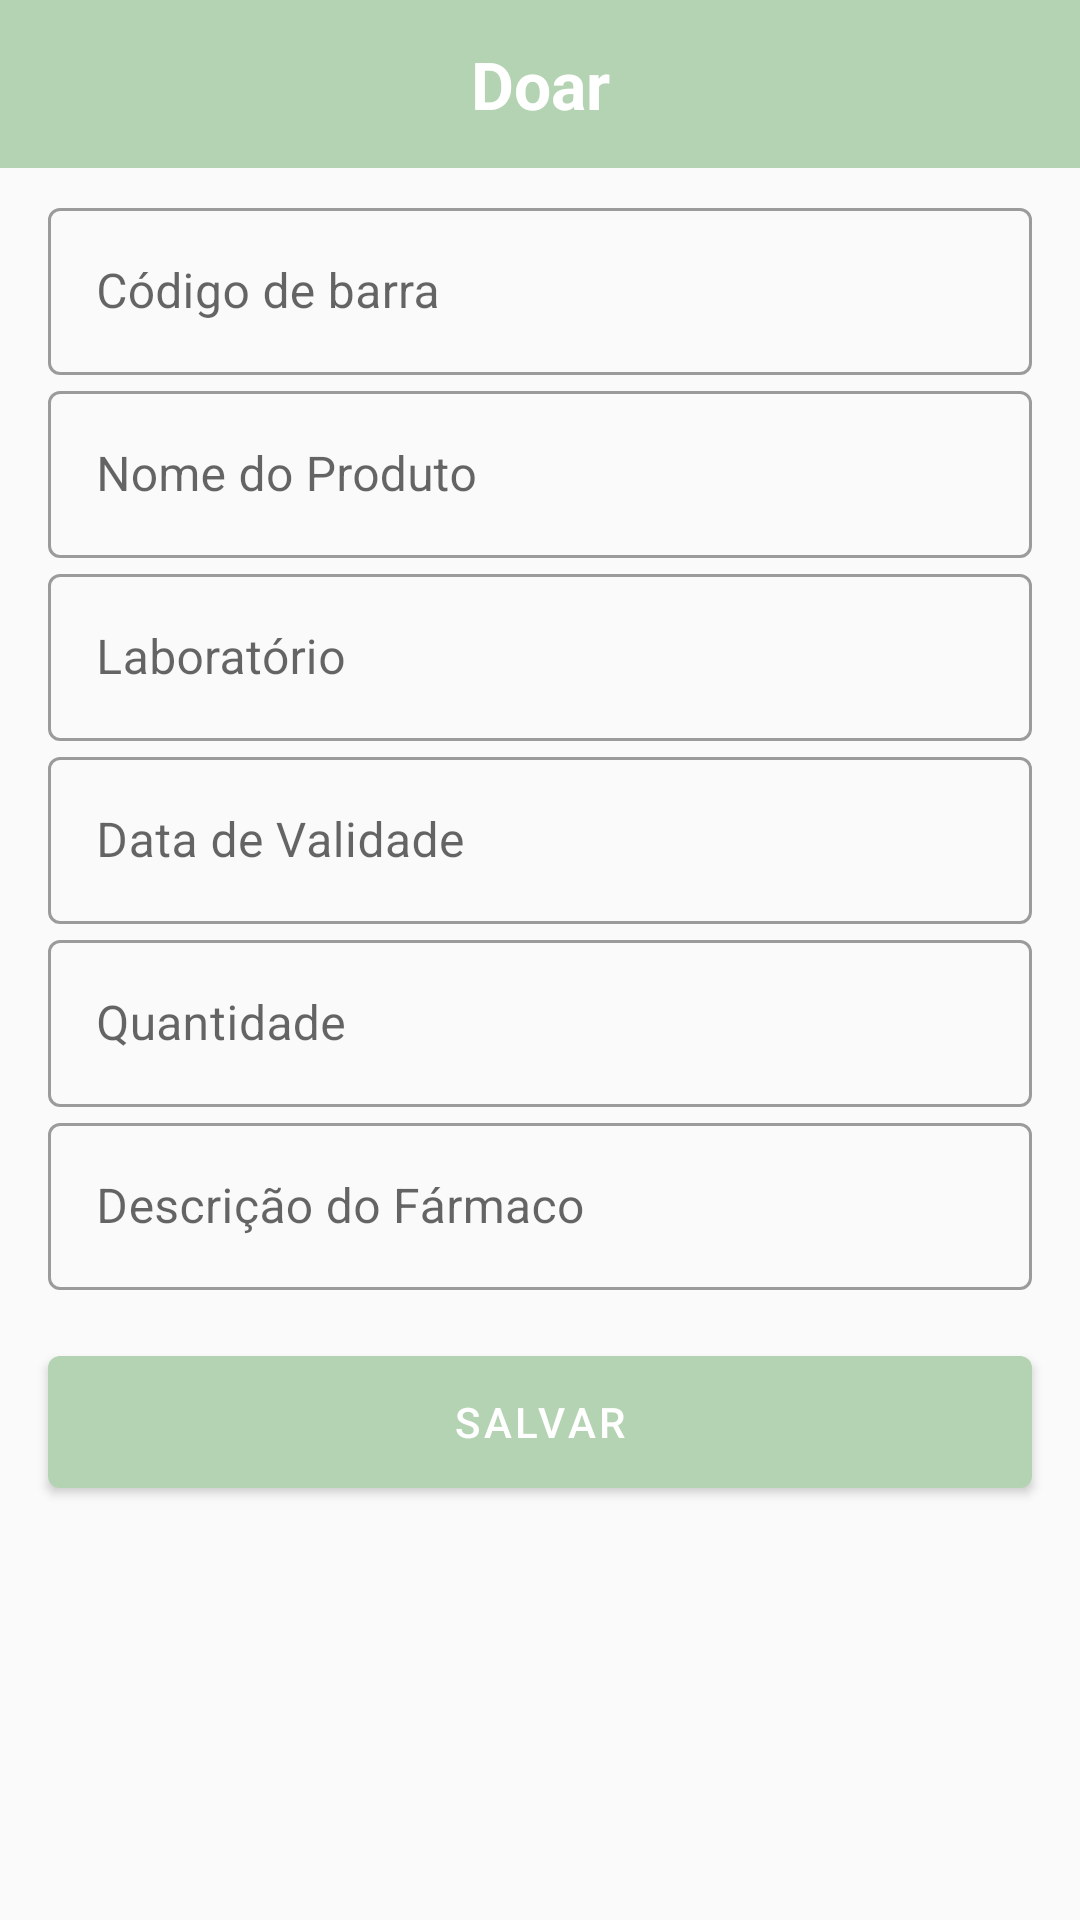

Layout XML and referenced resources for this Android screen:
<!-- AndroidManifest.xml: application theme Theme.Medicdoe -->
<!-- res/layout/activity_donate.xml -->
<?xml version="1.0" encoding="utf-8"?>
<androidx.constraintlayout.widget.ConstraintLayout
    xmlns:android="http://schemas.android.com/apk/res/android"
    xmlns:app="http://schemas.android.com/apk/res-auto"
    xmlns:tools="http://schemas.android.com/tools"
    android:layout_width="match_parent"
    android:layout_height="match_parent">

    <androidx.appcompat.widget.Toolbar
        android:id="@+id/toolbar2"
        android:layout_width="match_parent"
        android:layout_height="wrap_content"
        android:background="?attr/colorPrimary"
        android:minHeight="?attr/actionBarSize"
        android:theme="?attr/actionBarTheme"
        app:layout_constraintTop_toTopOf="parent"
        tools:layout_editor_absoluteX="3dp" >

        <androidx.appcompat.widget.AppCompatImageView
            android:id="@+id/arrow_back"
            android:layout_width="wrap_content"
            android:layout_height="wrap_content"
            android:tint="@color/textColorSecondary"
            android:src="@drawable/ic_baseline_arrow_back_24" />

        <TextView
            android:layout_width="match_parent"
            android:layout_height="wrap_content"
            android:gravity="center"
            android:textStyle="bold"
            android:textSize="22sp"
            android:textColor="@color/textColorSecondary"
            android:layout_marginEnd="16dp"
            android:text="Doar" />

    </androidx.appcompat.widget.Toolbar>

    <LinearLayout
        android:layout_width="match_parent"
        android:layout_height="0dp"
        android:orientation="vertical"
        app:layout_constraintBottom_toBottomOf="parent"
        app:layout_constraintEnd_toEndOf="parent"
        app:layout_constraintStart_toStartOf="parent"
        app:layout_constraintTop_toBottomOf="@+id/toolbar2">

        <com.google.android.material.textfield.TextInputLayout
            style="@style/Widget.MaterialComponents.TextInputLayout.OutlinedBox"
            android:layout_marginTop="8dp"
            android:layout_marginHorizontal="16dp"
            android:layout_width="match_parent"
            android:layout_height="wrap_content">

            <com.google.android.material.textfield.TextInputEditText
                android:id="@+id/codigo_barra"
                android:layout_width="match_parent"
                android:layout_height="wrap_content"
                android:hint="Código de barra" />
        </com.google.android.material.textfield.TextInputLayout>

        <com.google.android.material.textfield.TextInputLayout
            style="@style/Widget.MaterialComponents.TextInputLayout.OutlinedBox"
            android:layout_marginHorizontal="16dp"
            android:layout_width="match_parent"
            android:layout_height="wrap_content">

            <com.google.android.material.textfield.TextInputEditText
                android:id="@+id/nome_produto"
                android:layout_width="match_parent"
                android:layout_height="wrap_content"
                android:hint="Nome do Produto" />
        </com.google.android.material.textfield.TextInputLayout>

        <com.google.android.material.textfield.TextInputLayout
            style="@style/Widget.MaterialComponents.TextInputLayout.OutlinedBox"
            android:layout_marginHorizontal="16dp"
            android:layout_width="match_parent"
            android:layout_height="wrap_content">

            <com.google.android.material.textfield.TextInputEditText
                android:layout_width="match_parent"
                android:layout_height="wrap_content"
                android:hint="Laboratório" />
        </com.google.android.material.textfield.TextInputLayout>

        <com.google.android.material.textfield.TextInputLayout
            style="@style/Widget.MaterialComponents.TextInputLayout.OutlinedBox"
            android:layout_marginHorizontal="16dp"
            android:layout_width="match_parent"
            android:layout_height="wrap_content">

            <com.google.android.material.textfield.TextInputEditText
                android:layout_width="match_parent"
                android:layout_height="wrap_content"
                android:hint="Data de Validade" />
        </com.google.android.material.textfield.TextInputLayout>

        <com.google.android.material.textfield.TextInputLayout
            style="@style/Widget.MaterialComponents.TextInputLayout.OutlinedBox"
            android:layout_marginHorizontal="16dp"
            android:layout_width="match_parent"
            android:layout_height="wrap_content">

            <com.google.android.material.textfield.TextInputEditText
                android:layout_width="match_parent"
                android:layout_height="wrap_content"
                android:hint="Quantidade" />
        </com.google.android.material.textfield.TextInputLayout>

        <com.google.android.material.textfield.TextInputLayout
            style="@style/Widget.MaterialComponents.TextInputLayout.OutlinedBox"
            android:layout_marginHorizontal="16dp"
            android:layout_width="match_parent"
            android:layout_height="wrap_content">

            <com.google.android.material.textfield.TextInputEditText
                android:layout_width="match_parent"
                android:layout_height="wrap_content"
                android:hint="Descrição do Fármaco" />
        </com.google.android.material.textfield.TextInputLayout>


        <com.google.android.material.button.MaterialButton
            android:id="@+id/donate_btn"
            android:layout_marginTop="16dp"
            android:layout_marginHorizontal="16dp"
            android:text="Salvar"
            android:textAllCaps="true"
            android:layout_width="match_parent"
            android:layout_height="56dp" />
    </LinearLayout>
</androidx.constraintlayout.widget.ConstraintLayout>
<!-- resources referenced by this layout -->
<resources>
  <color name="textColorSecondary">#ffffff</color>
  <style name="Theme.Medicdoe" parent="Theme.MaterialComponents.Light.NoActionBar.Bridge">
          
          <item name="colorPrimary">@color/colorPrimary</item>
          <item name="colorPrimaryDark">@color/colorPrimaryDark</item>
          <item name="colorAccent">@color/colorAccent</item>
          
      </style>
  <color name="colorPrimary">#B4D3B2</color>
  <color name="colorPrimaryDark">#709970</color>
  <color name="colorAccent">#F5930F</color>
</resources>
